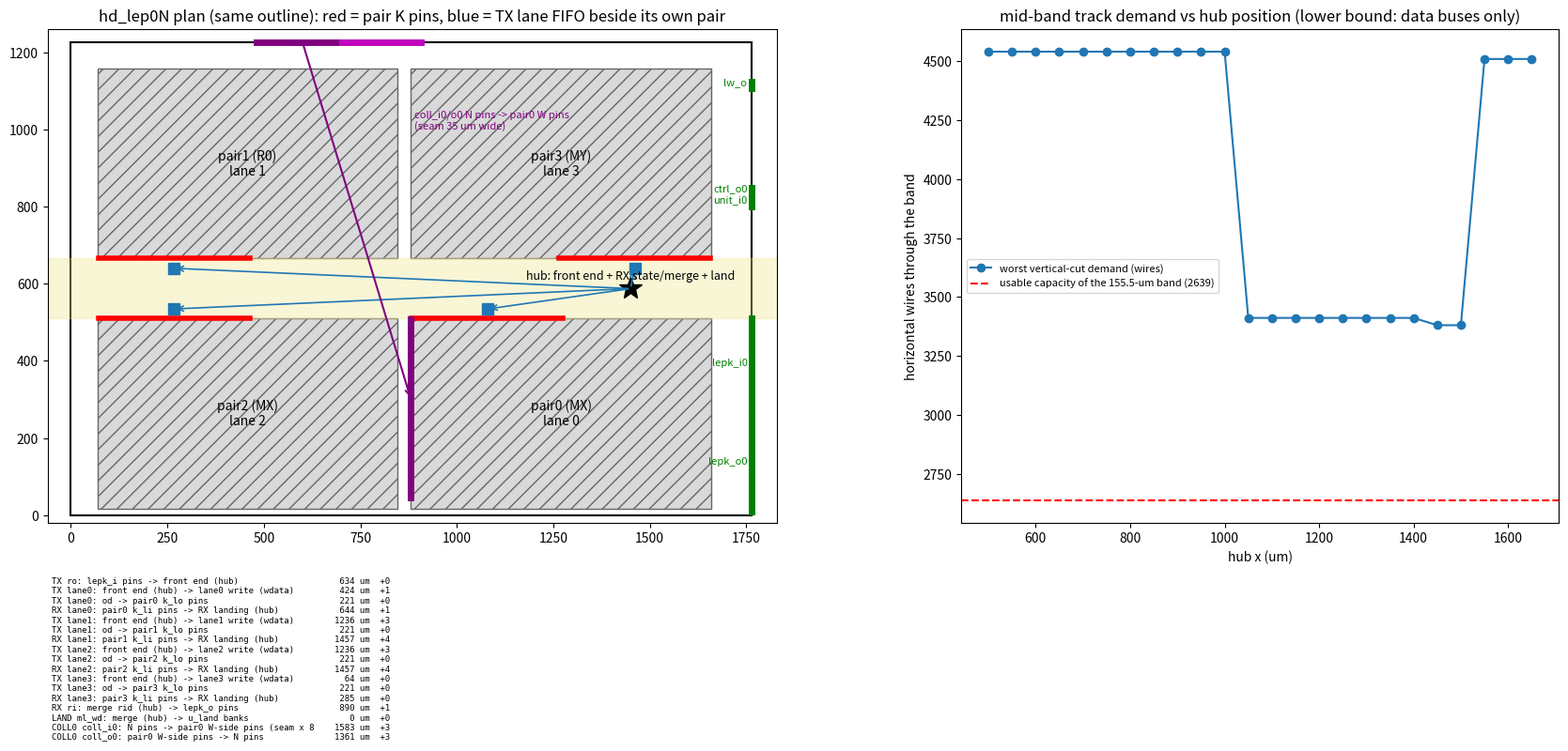

This figure's Python source:
#!/usr/bin/env python3
"""DIE-HEAD-84 hd_lep0N redesign model (geometry estimate, NOT placement / STA).
Fixed: vC outline, the 4 signed pair macros (positions/orientations of vC macro_place.tcl), die port pins (vC geom P rows).
Computes per data class: worst-bit Manhattan distance between fixed endpoints, register hops already on that leg,
hops needed at <= HOP um, added cycles; and the horizontal-track demand at every vertical cut of the mid band against
its capacity, for a range of hub (front end + RX state/merge) positions.  Output plan_model.json + plan.png."""
import json, math, sys
HOP = 340.0                      # target hop (r2r flag is 405)
DIE = (1762.56, 1226.88)
BAND = (509.76, 665.28)          # mid band between the lower and upper pair rows
PAIRS = {0: ((881.28, 17.28), 'MX'), 1: ((69.12, 665.28), 'R0'), 2: ((69.12, 17.28), 'MX'), 3: ((881.28, 665.28), 'MY')}
PW, PH = 777.6, 492.48
def kpins(t):                    # pair LEF: k_lo/k_li on S side, x 2..394
    (x0, y0), o = PAIRS[t]
    if o == 'MX': return (x0 + 2, x0 + 394, y0 + PH)
    if o == 'R0': return (x0 + 2, x0 + 394, y0)
    if o == 'MY': return (x0 + PW - 394, x0 + PW - 2, y0)
PORT = {'lepk_i0': (1762.46, 265.8, 511.0), 'lepk_o0': (1762.46, 10.2, 255.4), 'unit_i0': (1762.46, 800.1, 819.3),
        'ctrl_o0': (1762.46, 830.3, 849.4), 'lw_o': (1762.46, 1106.3, 1123.1)}
COLL0_PIN = ((480.07, 685.28), (702.11, 906.50), 1226.78)       # coll_i0 / coll_o0 on N
PP0_COLL = (881.28, 45.3, 507.8)                                  # pp0 (MX) W-side COLL pins: x, y span
# track capacity of a vertical cut through the band (horizontal layers M2 .036 / M4 .048 / M6 .064; SRAM OBS M1-M4)
PITCH = {'M2': .036, 'M4': .048, 'M6': .064}
USE = {'M2': .25, 'M4': .5, 'M6': .6}   # usable fraction (M2 shared with cell pins)
def cut_capacity(blocked_um):
    free = (BAND[1] - BAND[0]) - blocked_um
    c = free * (USE['M2'] / PITCH['M2'] + USE['M4'] / PITCH['M4'])
    c += (BAND[1] - BAND[0]) * USE['M6'] / PITCH['M6']
    return round(c)
def manh(a, b): return abs(a[0] - b[0]) + abs(a[1] - b[1])
def far(span_pts, p):           # worst point of a pin span to p
    return max(manh(q, p) for q in span_pts)
W = 553                         # H+1 lane word
LANES = range(4)
kc = {t: ((kpins(t)[0] + kpins(t)[1]) / 2, kpins(t)[2]) for t in LANES}
def lane_cluster(t):             # TX FIFO cluster: banks in the band beside the lane's K pins (proposal)
    x0, x1, y = kpins(t)
    return ((x0 + x1) / 2, BAND[0] + 25 if y < 600 else BAND[1] - 25)
def legs(hub):
    hx, hy = hub
    out = []
    pi = PORT['lepk_i0']; po = PORT['lepk_o0']
    ingress = [(pi[0], pi[1]), (pi[0], pi[2])]
    out.append(dict(cls='TX ro: lepk_i pins -> front end (hub)', bits=1104, d=far(ingress, hub), have=4,
                    note='ring, bin, rop (IN_PIPE), roq: placed FIRM along the leg instead of piled at the hub'))
    for t in LANES:
        lc = lane_cluster(t)
        out.append(dict(cls=f'TX lane{t}: front end (hub) -> lane{t} write (wdata)', bits=W + 20, d=manh(hub, lc), have=1,
                        note='per-lane KEPT ingress copy of hf/sq + push_lane/push_group bits'))
        x0, x1, y = kpins(t)
        out.append(dict(cls=f'TX lane{t}: od -> pair{t} k_lo pins', bits=W, d=max(manh(lc, (x0, y)), manh(lc, (x1, y))), have=1,
                        note='FIFO read side stays beside its own pair (vC put lane t in quarter t: wrong pair for lanes 0 and 2)'))
        out.append(dict(cls=f'RX lane{t}: pair{t} k_li pins -> RX landing (hub)', bits=W, d=max(manh((x0, y), hub), manh((x1, y), hub)), have=1,
                        note='pair release pop needs lanes 2k and 2k+1 together, so RX state is central; credit li_r returns the same way'))
    out.append(dict(cls='RX ri: merge rid (hub) -> lepk_o pins', bits=1104, d=far([(po[0], po[1]), (po[0], po[2])], hub), have=2,
                    note='rid -> bout ring -> pin'))
    out.append(dict(cls='MU mu_c: unit_i pins -> g_mtx (hub)', bits=34, d=far([(1762.46, 800.1), (1762.46, 819.3)], hub), have=3,
                    note='must keep the same added cycles as ro (stamp alignment)'))
    out.append(dict(cls='MU mu_rt: hub -> ctrl_o pins', bits=32, d=far([(1762.46, 830.3), (1762.46, 849.4)], hub), have=2,
                    note='must keep the same added cycles as ri (tag of the beat on ri)'))
    out.append(dict(cls='LAND ml_wd: merge (hub) -> u_land banks', bits=1104, d=0, have=1, note='land banks beside the hub'))
    out.append(dict(cls='LAND lw_o: u_land (hub) -> lw_o pins', bits=11, d=far([(1762.46, 1106.3), (1762.46, 1123.1)], hub), have=1,
                    note='11-bit notification'))
    ci, co, yN = COLL0_PIN
    p0 = [(PP0_COLL[0], PP0_COLL[1]), (PP0_COLL[0], PP0_COLL[2])]
    dci = max(manh((x, yN), p) for x in ci for p in p0)
    dco = max(manh((x, yN), p) for x in co for p in p0)
    out.append(dict(cls='COLL0 coll_i0: N pins -> pair0 W-side pins (seam x 881)', bits=514, d=dci, have=2, note='ring, bin'))
    out.append(dict(cls='COLL0 coll_o0: pair0 W-side pins -> N pins', bits=513, d=dco, have=2, note='bout ring'))
    for l in out:
        need = max(1, math.ceil(l['d'] / HOP)) if l['d'] else 1
        l['hops_needed'] = need; l['added_cycles'] = max(0, need - l['have']); l['d'] = round(l['d'], 1)
    return out
def cut_demand(hub, xcut):
    hx = hub[0]; d = 0
    if xcut > hx: d += 2 * 1104 + 34 + 32 + 11      # lepk_i, lepk_o (+unit/ctrl/lw) between hub and E face
    for t in LANES:
        lx = kc[t][0]
        if min(hx, lx) < xcut < max(hx, lx): d += (W + 20) + W + 1   # TX ingress + RX li (+credit)
    return d
def main(out_dir):
    blocked = 3 * 29.16                    # three SRAM rows across the band (vC rows y 518 / 561 / 604)
    cap = cut_capacity(blocked)
    cuts = [x for x in range(100, 1700, 50)]
    sweep = []
    for hx in range(500, 1700, 50):
        dem = {x: cut_demand((hx, 587.5), x) for x in cuts}
        xm = max(dem, key=dem.get)
        sweep.append(dict(hub_x=hx, worst_cut_x=xm, worst_demand=dem[xm], capacity=cap))
    best = min(sweep, key=lambda s: s['worst_demand'])
    hub = (best['hub_x'], 587.5)
    L = legs(hub)
    need_band = None
    per_um = (USE['M2'] / PITCH['M2'] + USE['M4'] / PITCH['M4'])
    m6 = USE['M6'] / PITCH['M6']
    # band height h with the same three SRAM rows that carries the best-hub demand
    for h in [x / 2 for x in range(300, 1200)]:
        c = (h - blocked) * per_um + h * m6
        if c >= best['worst_demand']: need_band = h; break
    res = dict(kind='GEOMETRY_MODEL_NOT_PLACE_NOT_STA', hop_um=HOP, band=BAND, band_height=round(BAND[1] - BAND[0], 2),
               cut_capacity_tracks=cap, usable_fraction=USE, hub_sweep=sweep, best_hub=best, legs=L,
               band_height_needed_um=need_band,
               added_cycles={l['cls']: l['added_cycles'] for l in L if l['added_cycles']})
    json.dump(res, open(out_dir + '/plan_model.json', 'w'), indent=1)
    draw(out_dir + '/plan.png', hub, L, sweep, cap)
    print(json.dumps(dict(best=best, capacity=cap, band_needed=need_band,
                          legs=[(l['cls'], l['d'], l['have'], l['hops_needed'], l['added_cycles']) for l in L]), indent=1))
def draw(path, hub, L, sweep, cap):
    import matplotlib; matplotlib.use('Agg')
    import matplotlib.pyplot as plt
    from matplotlib.patches import Rectangle
    fig, (ax, bx) = plt.subplots(1, 2, figsize=(18, 7.5), gridspec_kw={'width_ratios': [1.6, 1]})
    ax.add_patch(Rectangle((0, 0), *DIE, fill=False, lw=1.5))
    for t, ((x0, y0), o) in PAIRS.items():
        ax.add_patch(Rectangle((x0, y0), PW, PH, color='0.85', hatch='//', ec='0.4'))
        ax.text(x0 + PW / 2, y0 + PH / 2, f'pair{t} ({o})\nlane {t}', ha='center', va='center', fontsize=10)
        k0, k1, ky = kpins(t)
        ax.plot([k0, k1], [ky, ky], color='red', lw=4)
        lc = lane_cluster(t)
        ax.plot(*lc, 's', color='tab:blue', ms=9)
        ax.annotate('', xy=lc, xytext=hub, arrowprops=dict(arrowstyle='->', color='tab:blue', lw=1.2))
    ax.axhspan(*BAND, color='khaki', alpha=.35)
    ax.plot(*hub, '*', color='k', ms=18)
    ax.text(hub[0], hub[1] + 25, 'hub: front end + RX state/merge + land', ha='center', fontsize=9)
    for n, (x, y0, y1) in PORT.items():
        ax.plot([x, x], [y0, y1], color='green', lw=5); ax.text(x - 10, (y0 + y1) / 2, n, ha='right', fontsize=8, color='green')
    ci, co, yN = COLL0_PIN
    ax.plot(ci, [yN, yN], color='purple', lw=5); ax.plot(co, [yN, yN], color='m', lw=5)
    ax.plot([PP0_COLL[0]] * 2, PP0_COLL[1:], color='purple', lw=5)
    ax.annotate('', xy=(PP0_COLL[0], 300), xytext=(600, yN), arrowprops=dict(arrowstyle='->', color='purple', lw=1.5))
    ax.text(890, 1000, 'coll_i0/o0 N pins -> pair0 W pins\n(seam 35 um wide)', color='purple', fontsize=8)
    ax.set_xlim(-60, 1830); ax.set_ylim(-20, 1260); ax.set_aspect('equal')
    ax.set_title('hd_lep0N plan (same outline): red = pair K pins, blue = TX lane FIFO beside its own pair')
    txt = '\n'.join(f"{l['cls'][:52]:52s} {l['d']:7.0f} um  +{l['added_cycles']}" for l in L if l['bits'] >= 500)
    ax.text(-50, -160, txt, fontsize=6.5, family='monospace', va='top')
    xs = [s['hub_x'] for s in sweep]; ys = [s['worst_demand'] for s in sweep]
    bx.plot(xs, ys, 'o-', label='worst vertical-cut demand (wires)')
    bx.axhline(cap, color='r', ls='--', label=f'usable capacity of the 155.5-um band ({cap})')
    bx.set_xlabel('hub x (um)'); bx.set_ylabel('horizontal wires through the band'); bx.legend(fontsize=8)
    bx.set_title('mid-band track demand vs hub position (lower bound: data buses only)')
    fig.tight_layout(); fig.subplots_adjust(bottom=.25); fig.savefig(path, dpi=110)
if __name__ == '__main__':
    main(sys.argv[1] if len(sys.argv) > 1 else '.')
